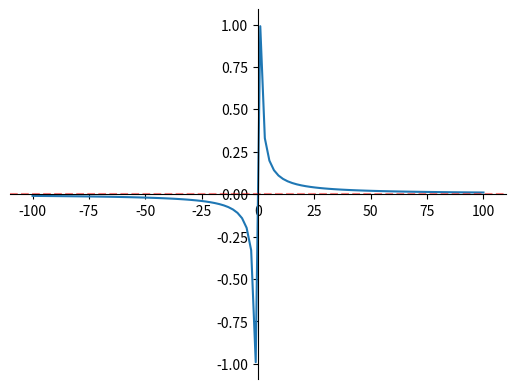

The script that saved this image:
import numpy as np
import matplotlib.pyplot as plt

fig = plt.figure()
x = np.linspace(-100, 100, 100)
y = 1/x

ax = fig.add_subplot(111)
ax.plot(x, y)
ax.spines['left'].set_position('zero')
ax.spines['right'].set_color('none')
ax.spines['bottom'].set_position('zero')
ax.spines['top'].set_color('none')

# remove the ticks from the top and right edges
ax.xaxis.set_ticks_position('bottom')
ax.yaxis.set_ticks_position('left')

plt.axhline(0,color = 'red',linestyle = '--',alpha = 0.5)

plt.show()
